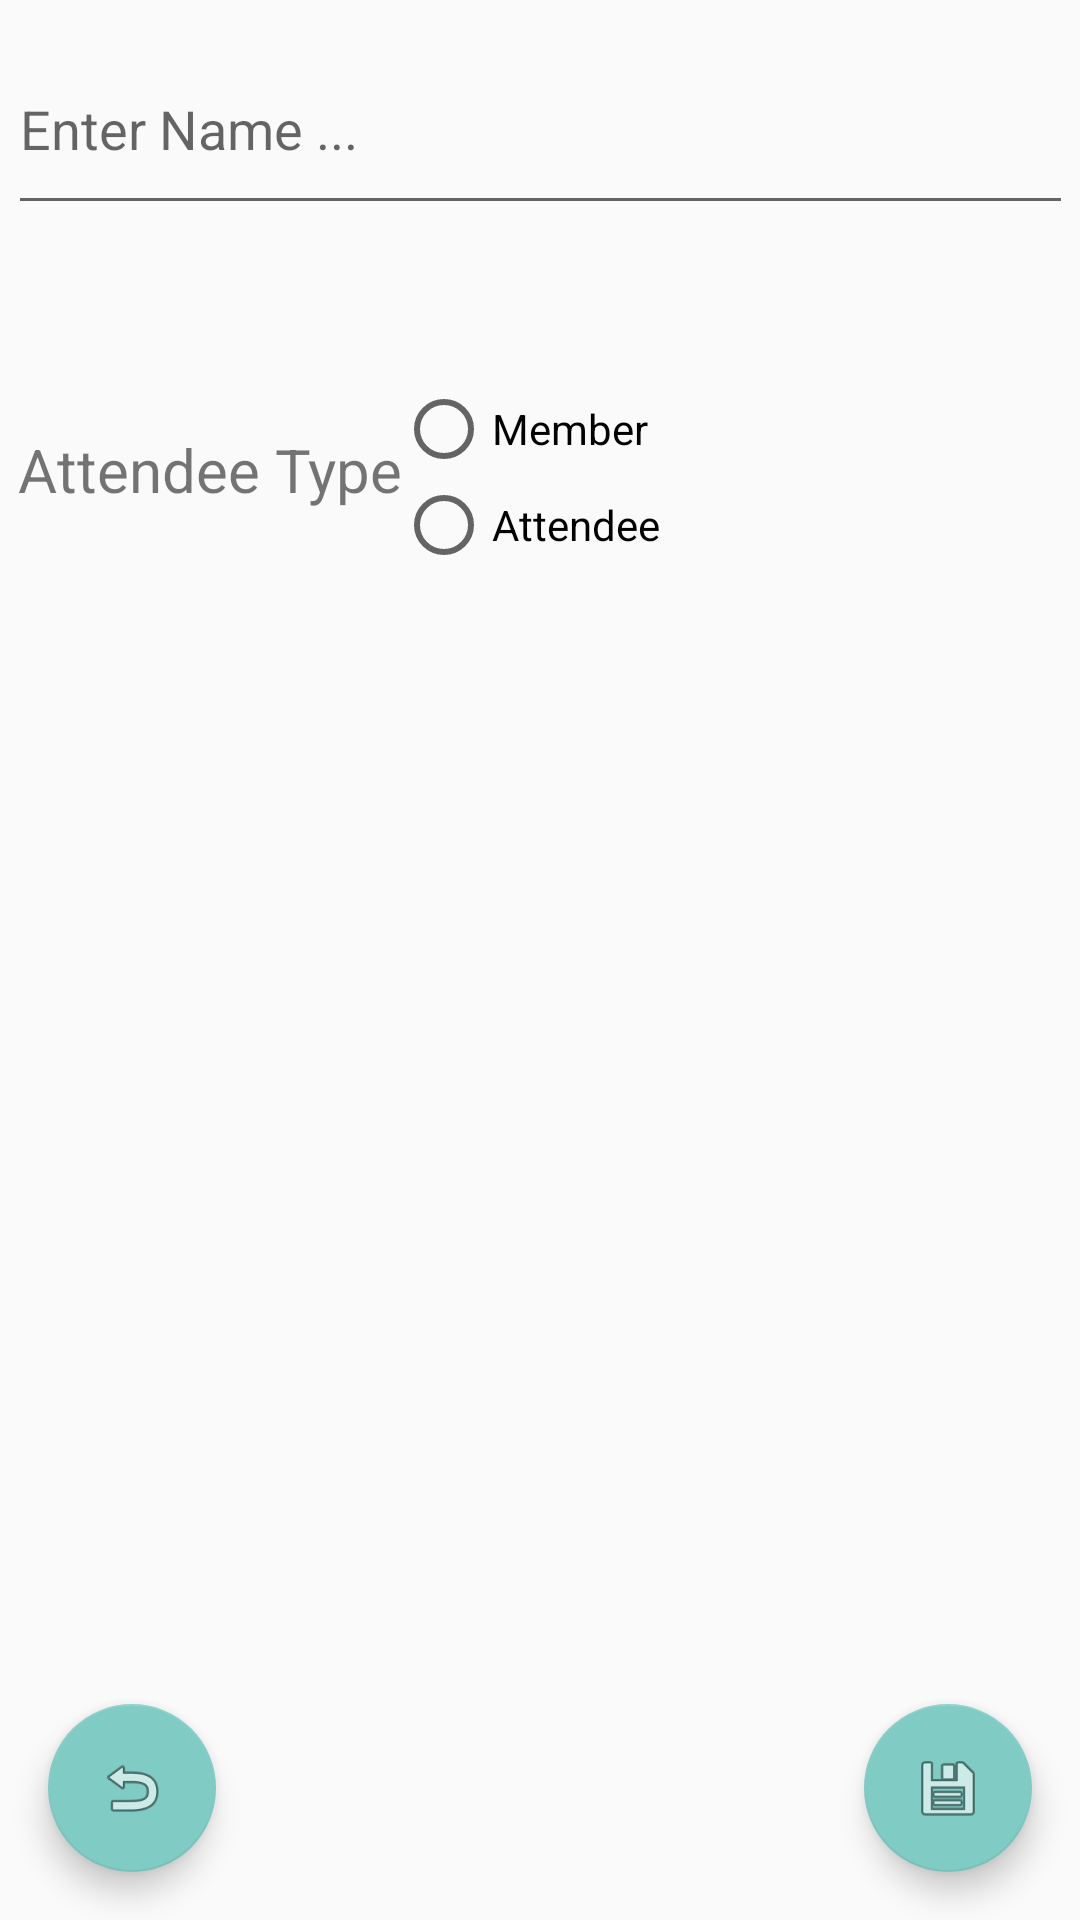

Write the Android layout XML for this screen, with the resource values it uses.
<!-- AndroidManifest.xml: application theme AppTheme -->
<!-- res/layout/activity_new_attendee.xml -->
<?xml version="1.0" encoding="utf-8"?>
<android.support.constraint.ConstraintLayout xmlns:android="http://schemas.android.com/apk/res/android"
    xmlns:app="http://schemas.android.com/apk/res-auto"
    xmlns:tools="http://schemas.android.com/tools"
    android:layout_width="match_parent"
    android:layout_height="match_parent"
    tools:context=".NewAttendeeActivity">

    <EditText
        android:id="@+id/newAttendeeNameEditText"
        android:layout_width="355dp"
        android:layout_height="67dp"
        android:layout_marginEnd="8dp"
        android:layout_marginLeft="8dp"
        android:layout_marginRight="8dp"
        android:layout_marginStart="8dp"
        android:layout_marginTop="8dp"
        android:ems="10"
        android:hint="Enter Name ..."
        android:inputType="textPersonName"
        app:layout_constraintEnd_toEndOf="parent"
        app:layout_constraintStart_toStartOf="parent"
        app:layout_constraintTop_toTopOf="parent" />

    <RadioGroup
        android:id="@+id/attendeeTypeRadioGroup"
        android:layout_width="wrap_content"
        android:layout_height="wrap_content"
        android:layout_marginEnd="140dp"
        android:layout_marginRight="140dp"
        android:layout_marginTop="52dp"
        app:layout_constraintEnd_toEndOf="parent"
        app:layout_constraintTop_toBottomOf="@+id/newAttendeeNameEditText">

        <RadioButton
            android:id="@+id/memberRadioButton"
            android:layout_width="wrap_content"
            android:layout_height="wrap_content"
            android:layout_weight="1"
            android:text="Member" />

        <RadioButton
            android:id="@+id/attendeeRadioButton"
            android:layout_width="wrap_content"
            android:layout_height="wrap_content"
            android:layout_weight="1"
            android:text="Attendee" />
    </RadioGroup>

    <TextView
        android:id="@+id/memberTypeTextView"
        android:layout_width="wrap_content"
        android:layout_height="wrap_content"
        android:layout_marginEnd="16dp"
        android:layout_marginLeft="24dp"
        android:layout_marginRight="16dp"
        android:layout_marginStart="24dp"
        android:layout_marginTop="68dp"
        android:text="Attendee Type"
        android:textSize="20dp"
        app:layout_constraintEnd_toStartOf="@+id/attendeeTypeRadioGroup"
        app:layout_constraintStart_toStartOf="parent"
        app:layout_constraintTop_toBottomOf="@+id/newAttendeeNameEditText" />

    <android.support.design.widget.FloatingActionButton
        android:id="@+id/cancelNewAttendeeFAB"
        android:layout_width="wrap_content"
        android:layout_height="wrap_content"
        android:layout_marginBottom="16dp"
        android:layout_marginLeft="16dp"
        android:layout_marginStart="16dp"
        android:clickable="true"
        android:src="@android:drawable/ic_menu_revert"
        app:layout_constraintBottom_toBottomOf="parent"
        app:layout_constraintStart_toStartOf="parent" />

    <android.support.design.widget.FloatingActionButton
        android:id="@+id/saveNewAttendeeFAB"
        android:layout_width="wrap_content"
        android:layout_height="wrap_content"
        android:layout_marginBottom="16dp"
        android:layout_marginEnd="16dp"
        android:layout_marginRight="16dp"
        android:clickable="true"
        android:src="@android:drawable/ic_menu_save"
        app:layout_constraintBottom_toBottomOf="parent"
        app:layout_constraintEnd_toEndOf="parent" />

</android.support.constraint.ConstraintLayout>
<!-- resources referenced by this layout -->
<resources>
  <style name="AppTheme" parent="Base.Theme.AppCompat.Light.DarkActionBar">
          
  
          
          <item name="colorPrimary">@color/primary_material_dark</item>
          <item name="colorPrimaryDark">@color/primary_dark_material_dark</item>
          <item name="colorAccent">@color/accent_material_dark</item>
      </style>
</resources>
